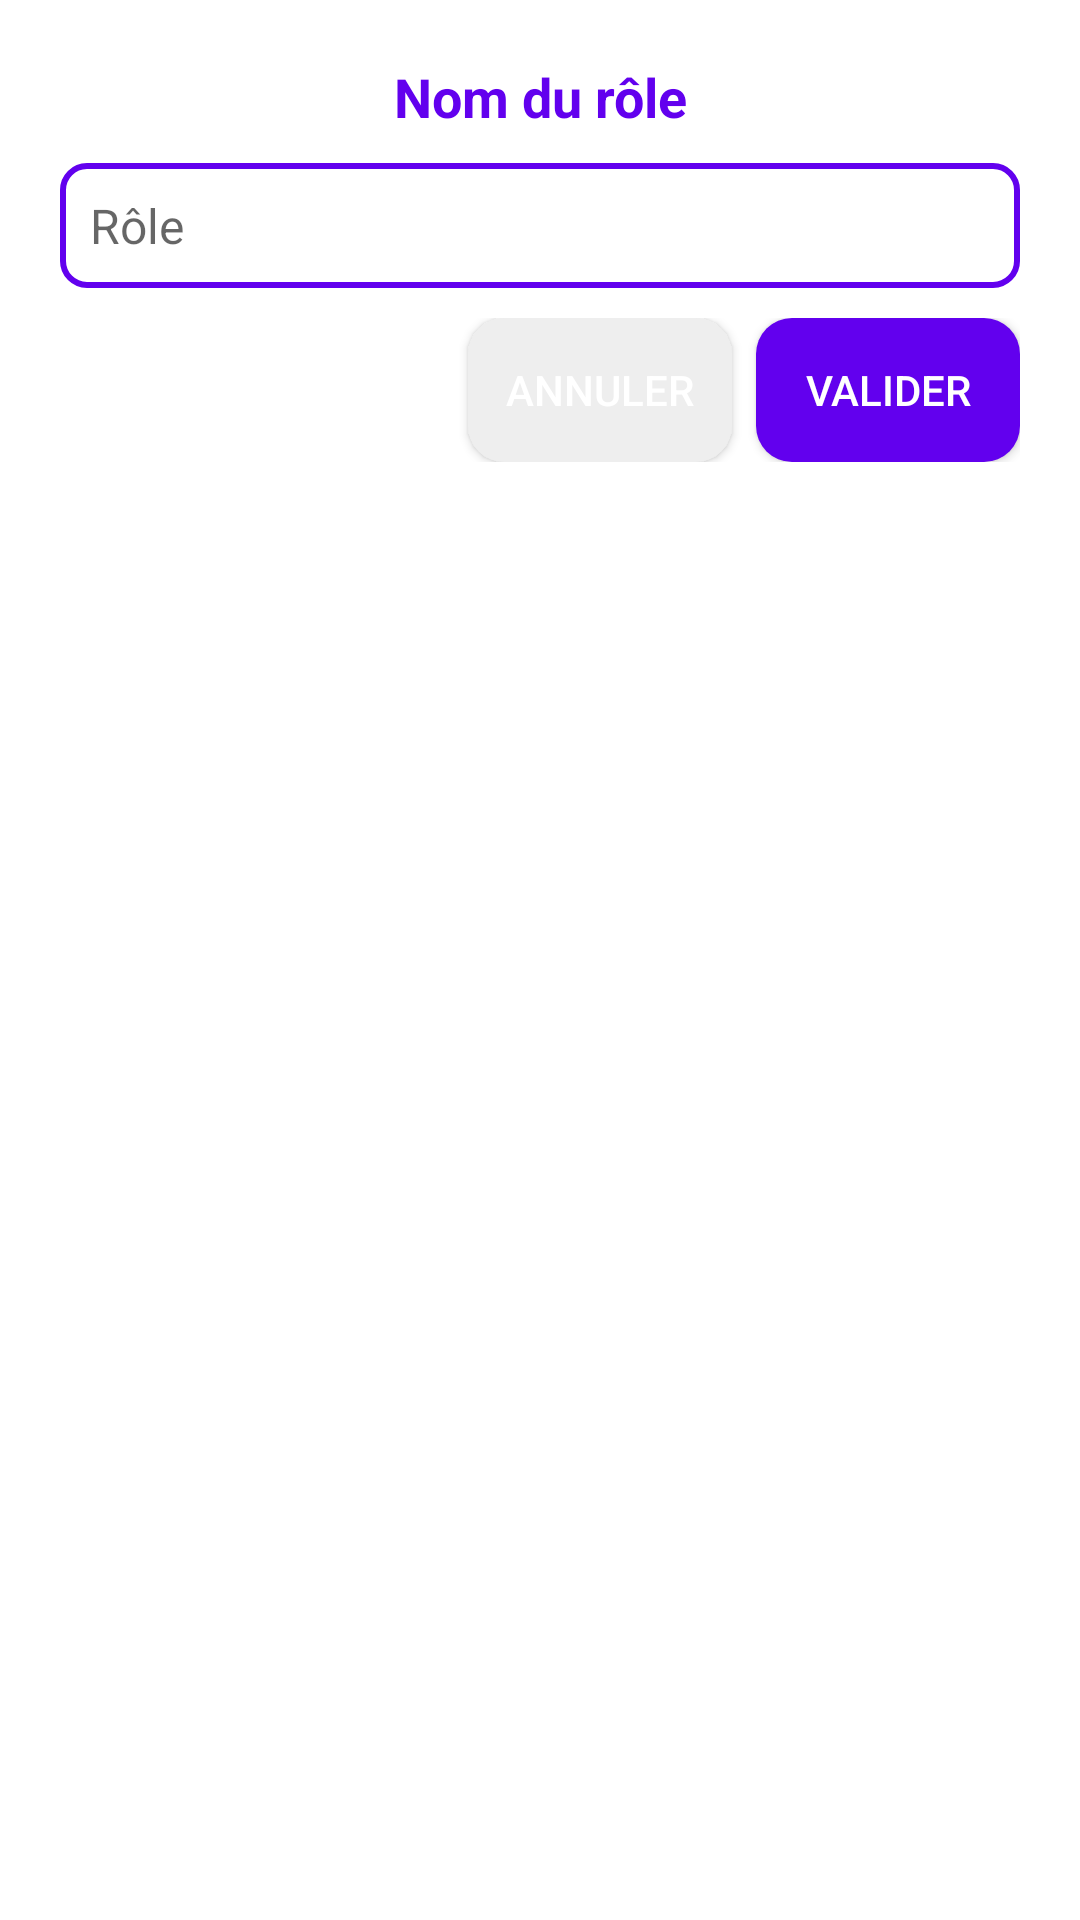

This screen was rendered from an Android layout file. Write that file and the resources it references.
<!-- AndroidManifest.xml: application theme Theme.TabletteGourmande -->
<!-- res/layout/dialog_role.xml -->
<LinearLayout xmlns:android="http://schemas.android.com/apk/res/android"
    android:layout_width="match_parent"
    android:layout_height="wrap_content"
    android:orientation="vertical"
    android:background="@drawable/dialog_background"
    android:padding="20dp">

    <TextView
        android:layout_width="match_parent"
        android:layout_height="wrap_content"
        android:text="Nom du rôle"
        android:textSize="18sp"
        android:textStyle="bold"
        android:textColor="#6200EE"
        android:gravity="center"
        android:paddingBottom="10dp"/>

    <EditText
        android:id="@+id/inputNomRole"
        android:layout_width="match_parent"
        android:layout_height="wrap_content"
        android:hint="Rôle"
        android:background="@drawable/edit_text_style"
        android:textColor="#000000"
        android:textSize="16sp"
        android:padding="10dp"
        android:layout_marginBottom="10dp" />

    <LinearLayout
        android:layout_width="match_parent"
        android:layout_height="wrap_content"
        android:gravity="end"
        android:orientation="horizontal">

        <Button
            android:id="@+id/btnAnnulerRole"
            android:layout_width="wrap_content"
            android:layout_height="wrap_content"
            android:text="Annuler"
            android:background="@drawable/button_cancel_style"
            android:textColor="#fff"
            android:layout_marginEnd="8dp"/>

        <Button
            android:id="@+id/btnValiderRole"
            android:layout_width="wrap_content"
            android:layout_height="wrap_content"
            android:text="Valider"
            android:background="@drawable/button_style"
            android:textColor="#fff" />
    </LinearLayout>
</LinearLayout>
<!-- resources referenced by this layout -->
<resources>
  <!-- drawable button_cancel_style (drawable) -->
  <?xml version="1.0" encoding="utf-8"?>
  <shape xmlns:android="http://schemas.android.com/apk/res/android" android:shape="rectangle">
      <solid android:color="#EEEEEE"/> 
      <corners android:radius="12dp"/>
      <padding android:left="10dp" android:right="10dp"/>
  </shape>
  <!-- drawable button_style (drawable) -->
  <?xml version="1.0" encoding="utf-8"?>
  <shape xmlns:android="http://schemas.android.com/apk/res/android" android:shape="rectangle">
      <solid android:color="#6200EE"/> 
      <corners android:radius="12dp"/>
      <padding android:left="10dp" android:right="10dp"/>
  </shape>
  <!-- drawable dialog_background (drawable) -->
  <?xml version="1.0" encoding="utf-8"?>
  <shape xmlns:android="http://schemas.android.com/apk/res/android" android:shape="rectangle">
      <solid android:color="#FFFFFF"/>
      <corners android:radius="16dp"/>
      <padding android:left="20dp" android:right="20dp" android:top="10dp" android:bottom="10dp"/>
  </shape>
  <!-- drawable edit_text_style (drawable) -->
  <?xml version="1.0" encoding="utf-8"?>
  <shape xmlns:android="http://schemas.android.com/apk/res/android" android:shape="rectangle">
      <solid android:color="#FFFFFF"/> 
      <stroke android:width="2dp" android:color="#6200EE"/> 
      <corners android:radius="8dp"/> 
      <padding android:left="8dp" android:right="8dp"/>
  </shape>
  <style name="Theme.TabletteGourmande" parent="Theme.MaterialComponents.DayNight.DarkActionBar">
          
          <item name="colorPrimary">@color/purple_500</item>
          <item name="colorPrimaryVariant">@color/purple_700</item>
          <item name="colorOnPrimary">@color/white</item>
          
          <item name="colorSecondary">@color/teal_200</item>
          <item name="colorSecondaryVariant">@color/teal_700</item>
          <item name="colorOnSecondary">@color/black</item>
          
          <item name="android:statusBarColor">?attr/colorPrimaryVariant</item>
          
      </style>
  <color name="purple_500">#FF6200EE</color>
  <color name="purple_700">#FF3700B3</color>
  <color name="white">#FFFFFFFF</color>
  <color name="teal_200">#FF03DAC5</color>
  <color name="teal_700">#FF018786</color>
  <color name="black">#FF000000</color>
</resources>
